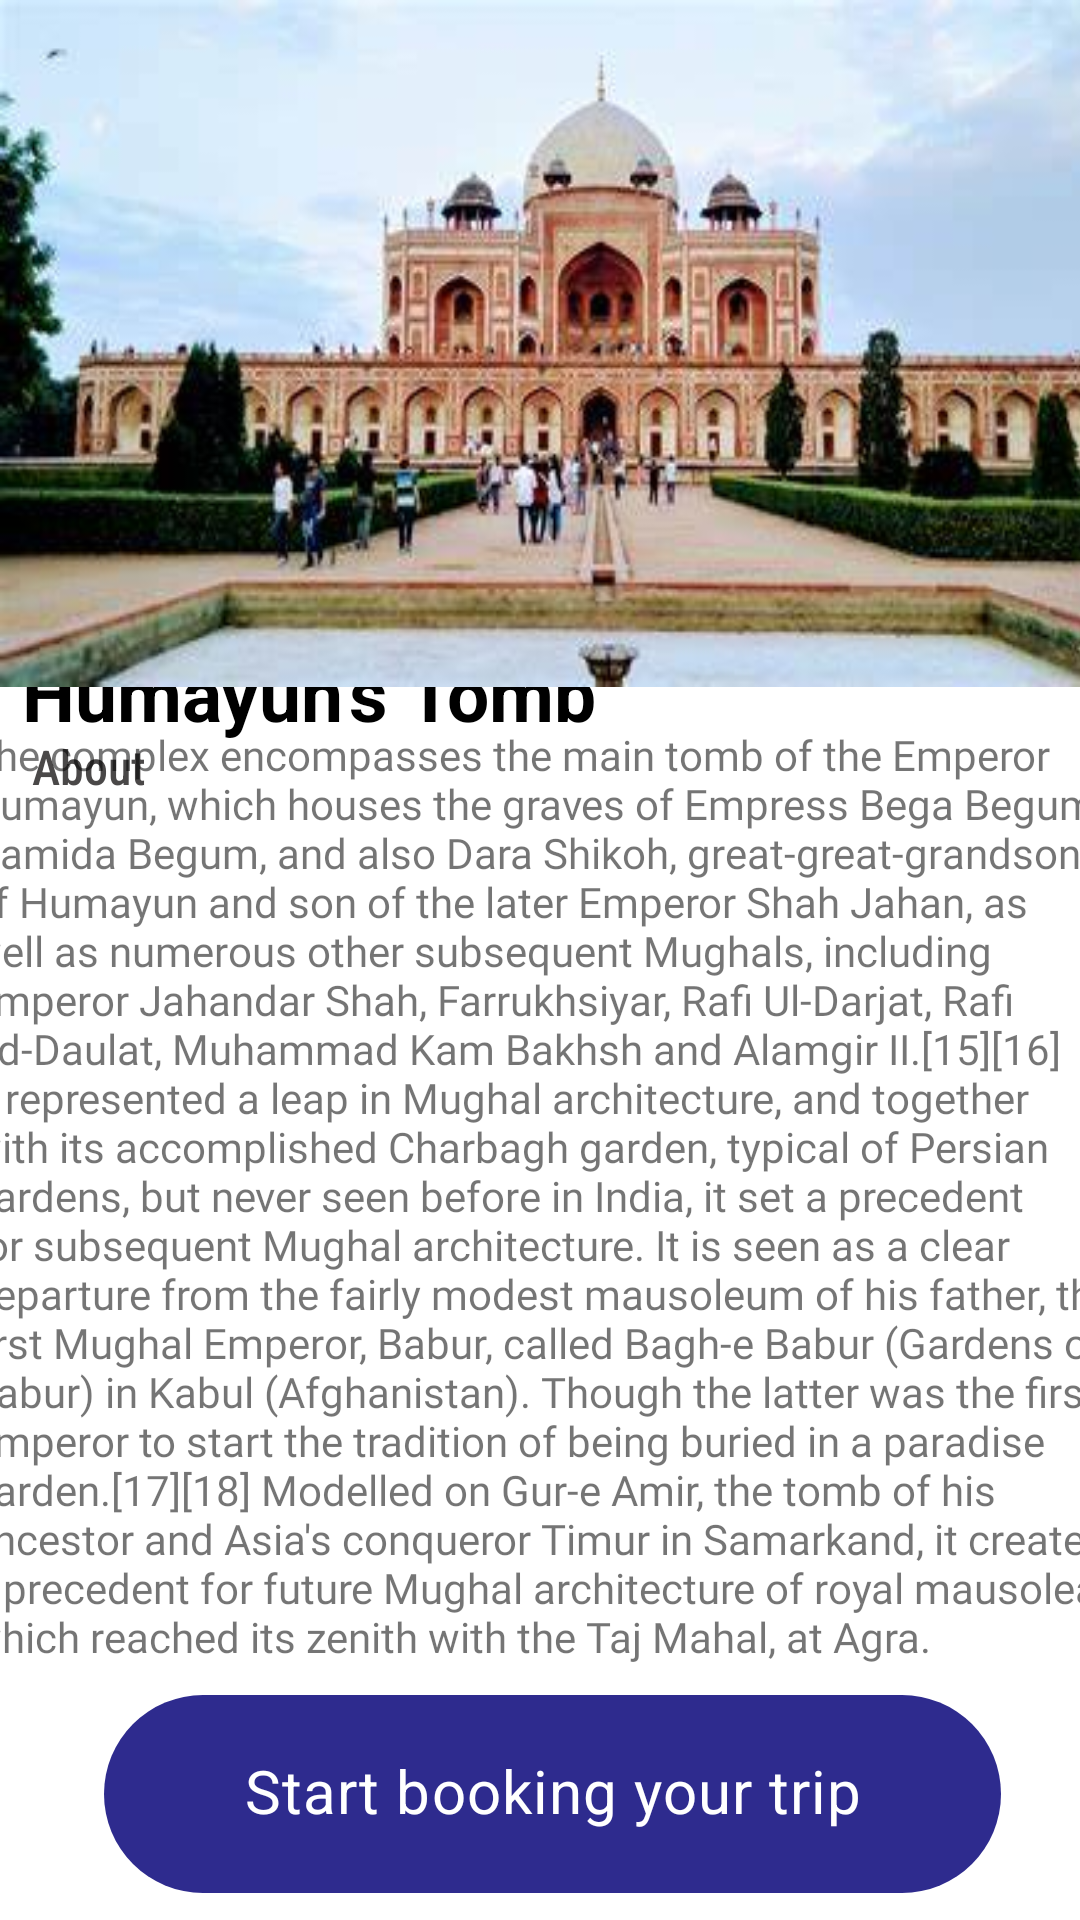

Here is an Android app screen rendered from its layout file. Give the layout XML and the strings, colors and styles it references.
<!-- AndroidManifest.xml: application theme Theme.Triptravel -->
<!-- res/layout/activity_tomb.xml -->
<?xml version="1.0" encoding="utf-8"?>
<androidx.constraintlayout.widget.ConstraintLayout xmlns:android="http://schemas.android.com/apk/res/android"
    xmlns:app="http://schemas.android.com/apk/res-auto"
    xmlns:tools="http://schemas.android.com/tools"
    android:layout_width="match_parent"
    android:layout_height="match_parent"
    tools:context=".tomb">


    <TextView
        android:id="@+id/textView19"
        android:layout_width="wrap_content"
        android:layout_height="wrap_content"
        android:text="Humayun's Tomb"
        android:textColor="@color/black"
        android:textSize="25dp"
        android:textStyle="bold"
        app:layout_constraintBottom_toBottomOf="parent"
        app:layout_constraintEnd_toEndOf="parent"
        app:layout_constraintHorizontal_bias="0.043"
        app:layout_constraintStart_toStartOf="parent"
        app:layout_constraintTop_toTopOf="parent"
        app:layout_constraintVertical_bias="0.353" />

    <TextView
        android:id="@+id/textView20"
        android:layout_width="76dp"
        android:layout_height="33dp"
        android:fontFamily="sans-serif-condensed-medium"
        android:text="About"
        android:textColor="#4A4848"
        android:textSize="16dp"
        app:layout_constraintBottom_toBottomOf="parent"
        app:layout_constraintEnd_toEndOf="parent"
        app:layout_constraintHorizontal_bias="0.037"
        app:layout_constraintStart_toStartOf="parent"
        app:layout_constraintTop_toTopOf="parent"
        app:layout_constraintVertical_bias="0.403" />

    <TextView
        android:id="@+id/textView11"
        android:layout_width="384dp"
        android:layout_height="398dp"
        android:fontFamily="@font/roboto_medium"
        android:text="The complex encompasses the main tomb of the Emperor Humayun, which houses the graves of Empress Bega Begum, Hamida Begum, and also Dara Shikoh, great-great-grandson of Humayun and son of the later Emperor Shah Jahan, as well as numerous other subsequent Mughals, including Emperor Jahandar Shah, Farrukhsiyar, Rafi Ul-Darjat, Rafi Ud-Daulat, Muhammad Kam Bakhsh and Alamgir II.[15][16] It represented a leap in Mughal architecture, and together with its accomplished Charbagh garden, typical of Persian gardens, but never seen before in India, it set a precedent for subsequent Mughal architecture. It is seen as a clear departure from the fairly modest mausoleum of his father, the first Mughal Emperor, Babur, called Bagh-e Babur (Gardens of Babur) in Kabul (Afghanistan). Though the latter was the first Emperor to start the tradition of being buried in a paradise garden.[17][18] Modelled on Gur-e Amir, the tomb of his ancestor and Asia's conqueror Timur in Samarkand, it created a precedent for future Mughal architecture of royal mausolea, which reached its zenith with the Taj Mahal, at Agra."
        app:layout_constraintBottom_toBottomOf="parent"
        app:layout_constraintEnd_toEndOf="parent"
        app:layout_constraintHorizontal_bias="0.444"
        app:layout_constraintStart_toStartOf="parent" />

    <com.google.android.material.chip.Chip
        android:id="@+id/chip4"
        android:layout_width="299dp"
        android:layout_height="82dp"
        android:layout_marginStart="16dp"
        android:text="Start booking your trip"
        android:textAlignment="center"
        android:textColor="@color/white"
        android:textSize="20dp"
        android:textStyle="bold"
        app:chipBackgroundColor="#2E2B8E"
        app:layout_constraintBottom_toBottomOf="parent"
        app:layout_constraintEnd_toEndOf="parent"
        android:onClick="bookhotels"
        app:layout_constraintHorizontal_bias="0.416"
        app:layout_constraintStart_toStartOf="parent"
        app:layout_constraintTop_toTopOf="parent"
        app:layout_constraintVertical_bias="0.998" />

    <androidx.constraintlayout.widget.ConstraintLayout
        android:layout_width="392dp"
        android:layout_height="229dp"
        android:background="@drawable/humayuntomb"
        app:layout_constraintBottom_toBottomOf="parent"
        app:layout_constraintEnd_toEndOf="parent"
        app:layout_constraintHorizontal_bias="0.0"
        app:layout_constraintStart_toStartOf="parent"
        app:layout_constraintTop_toTopOf="parent"
        app:layout_constraintVertical_bias="0.0" />

    <ImageButton
        android:id="@+id/imageButton11"
        android:layout_width="62dp"
        android:onClick="move"
        android:layout_height="43dp"
        android:background="?android:attr/selectableItemBackground"
        app:layout_constraintBottom_toBottomOf="parent"
        app:layout_constraintEnd_toEndOf="parent"
        app:layout_constraintHorizontal_bias="0.045"
        app:layout_constraintStart_toStartOf="parent"
        app:layout_constraintTop_toTopOf="parent"
        app:layout_constraintVertical_bias="0.023"
        app:srcCompat="@drawable/ic_arrow_back_black_24dp" />


</androidx.constraintlayout.widget.ConstraintLayout>
<!-- resources referenced by this layout -->
<resources>
  <!-- drawable humayuntomb: jpg bitmap (drawable-v24, 20583 bytes) -->
  <style name="Theme.Triptravel" parent="Theme.MaterialComponents.DayNight.DarkActionBar">
          
          <item name="colorPrimary">@color/purple_500</item>
          <item name="colorPrimaryVariant">@color/purple_700</item>
          <item name="colorOnPrimary">@color/white</item>
          
          <item name="colorSecondary">@color/teal_200</item>
          <item name="colorSecondaryVariant">@color/teal_700</item>
          <item name="colorOnSecondary">@color/black</item>
          
          <item name="android:statusBarColor" tools:targetApi="l">?attr/colorPrimaryVariant</item>
          
      </style>
  <!-- not gathered from this repository: default colours our renderer supplied (Android Studio template values) -->
  <color name="purple_500">#FF6200EE</color>
  <color name="purple_700">#FF3700B3</color>
  <color name="teal_200">#FF03DAC5</color>
  <color name="teal_700">#FF018786</color>
  <color name="black">#FF000000</color>
  <color name="white">#FFFFFFFF</color>
</resources>
